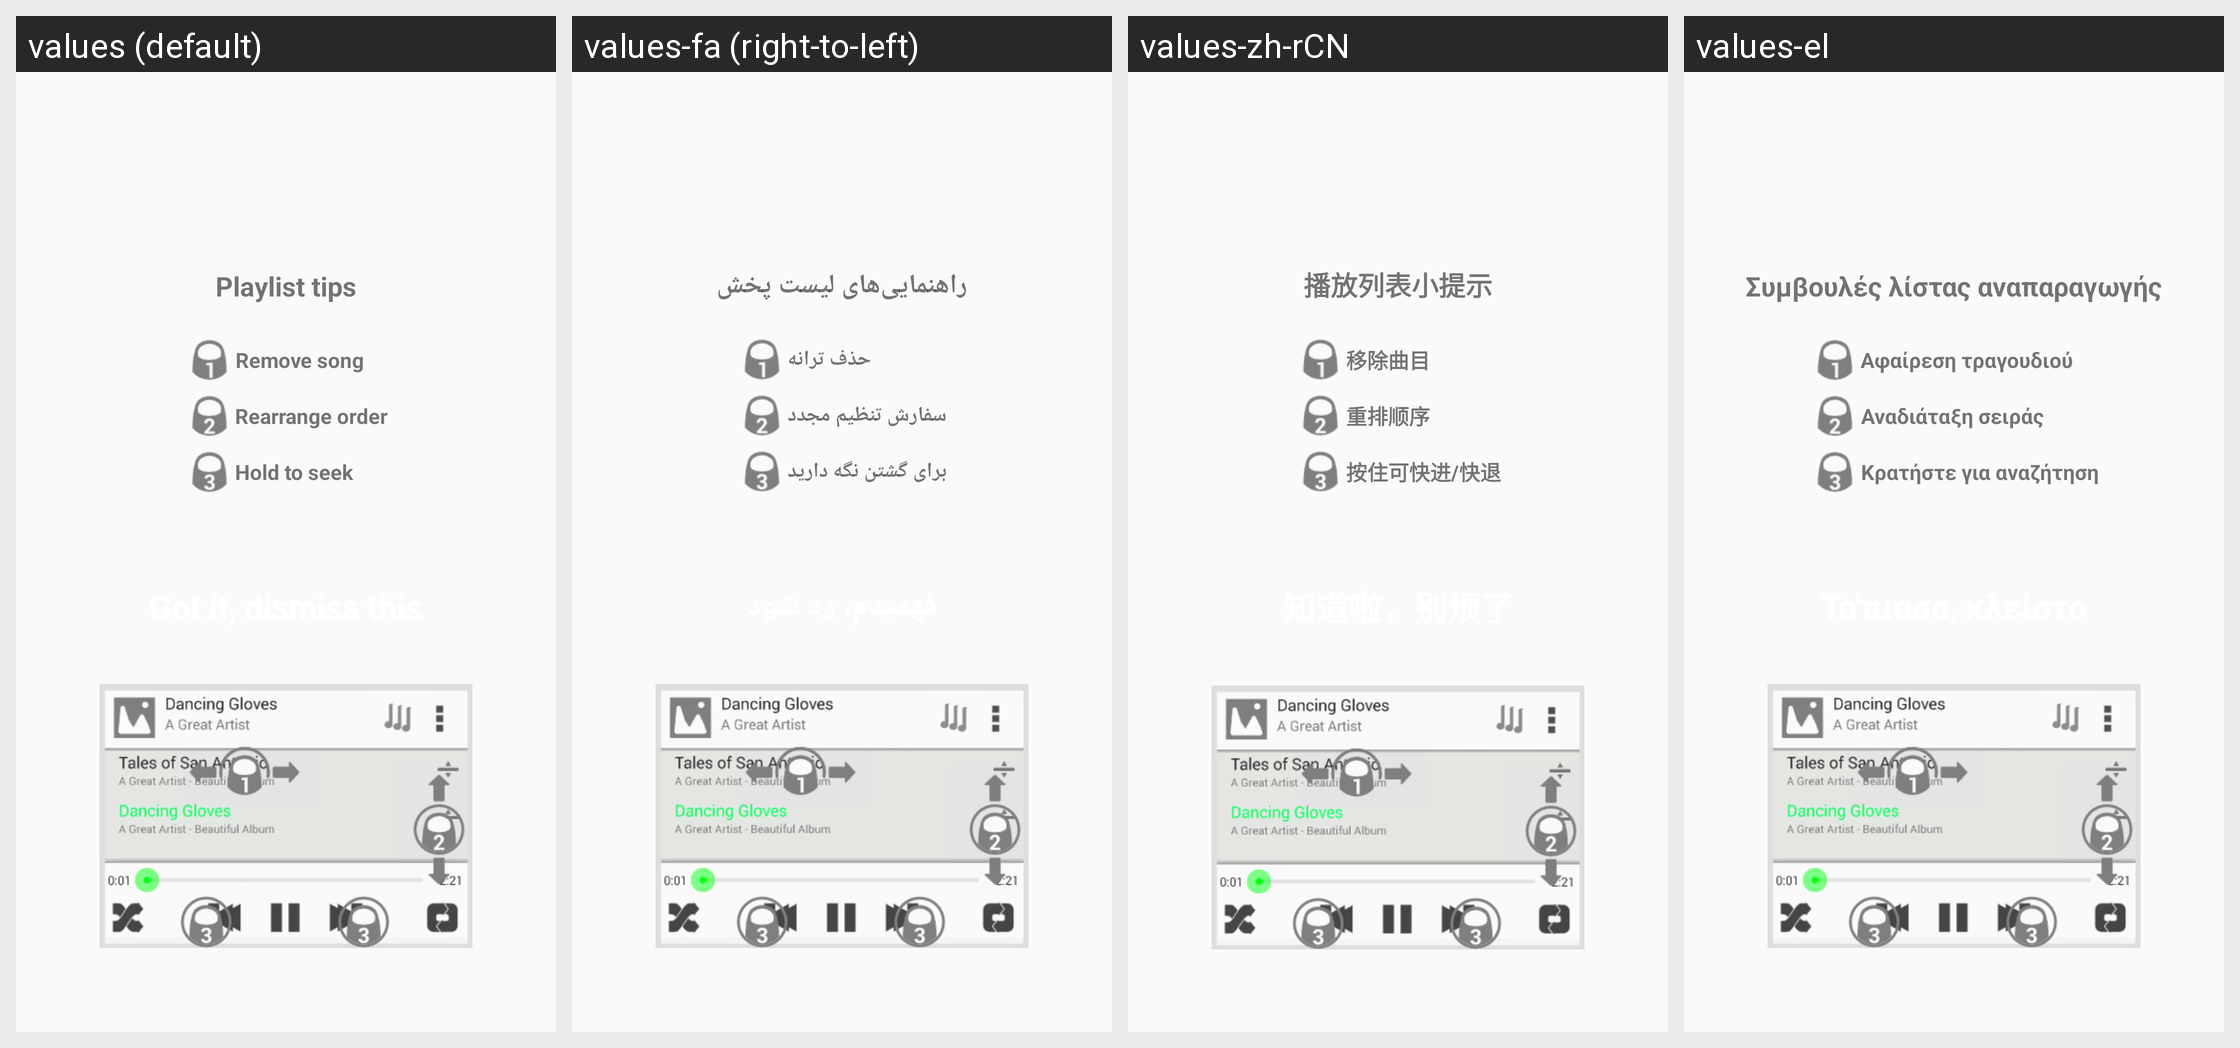

This grid shows one Android layout under several languages. Give, for every string resource on the screen, its name, the default text and each shown locale's text.
Android screen res/layout/audio_playlist_tips.xml rendered under 4 locales, left to right: values (default), values-fa (right-to-left), values-zh-rCN, values-el. Device: Nexus 5 (rendered at 1080×1920; each locale shown at half size, 540×960, under a caption strip naming it); theme Theme.VLC.Transparent.
Other locales in the repository, not shown: values-ar, values-ast, values-be, values-bn-rBD, values-bn-rIN, values-bs, values-ca, values-co, values-cs, values-cy, values-da, values-de, values-en-rGB, values-es, values-es-rMX, values-et, values-eu, values-fi, values-fo, values-fr, values-fy, values-gd, values-gl, values-gu-rIN, values-he, values-hi, values-hr, values-hu, values-id, values-is, values-it, values-ja, values-kab, values-km, values-kn, values-ko, values-lt, values-lv, values-ml, values-mr, values-ms, values-my, values-nb, values-ne-rNP, values-nl, values-or, values-pa, values-pl, values-pt, values-pt-rBR, values-ro, values-ru, values-si, values-sk, values-sl, values-sq, values-sr, values-sv, values-ta, values-te, values-th, values-tr, values-tt, values-ug, values-uk, values-ur, values-uz, values-vi, values-wa, values-zh-rTW.
Strings drawn on this screen, with the default value and each locale's value (text and hints the layout hard-codes, and strings that could not be matched under every locale, appear in the picture but are not listed):

playlist_tips
  values: Playlist tips
  values-fa: راهنمایی‌های لیست پخش
  values-zh-rCN: 播放列表小提示
  values-el: Συμβουλές λίστας αναπαραγωγής

remove_song
  values: Remove song
  values-fa: حذف ترانه
  values-zh-rCN: 移除曲目
  values-el: Αφαίρεση τραγουδιού

rearrange_order
  values: Rearrange order
  values-fa: سفارش تنظیم مجدد
  values-zh-rCN: 重排顺序
  values-el: Αναδιάταξη σειράς

hold_to_seek
  values: Hold to seek
  values-fa: برای گشتن نگه دارید
  values-zh-rCN: 按住可快进/快退
  values-el: Κρατήστε για αναζήτηση
